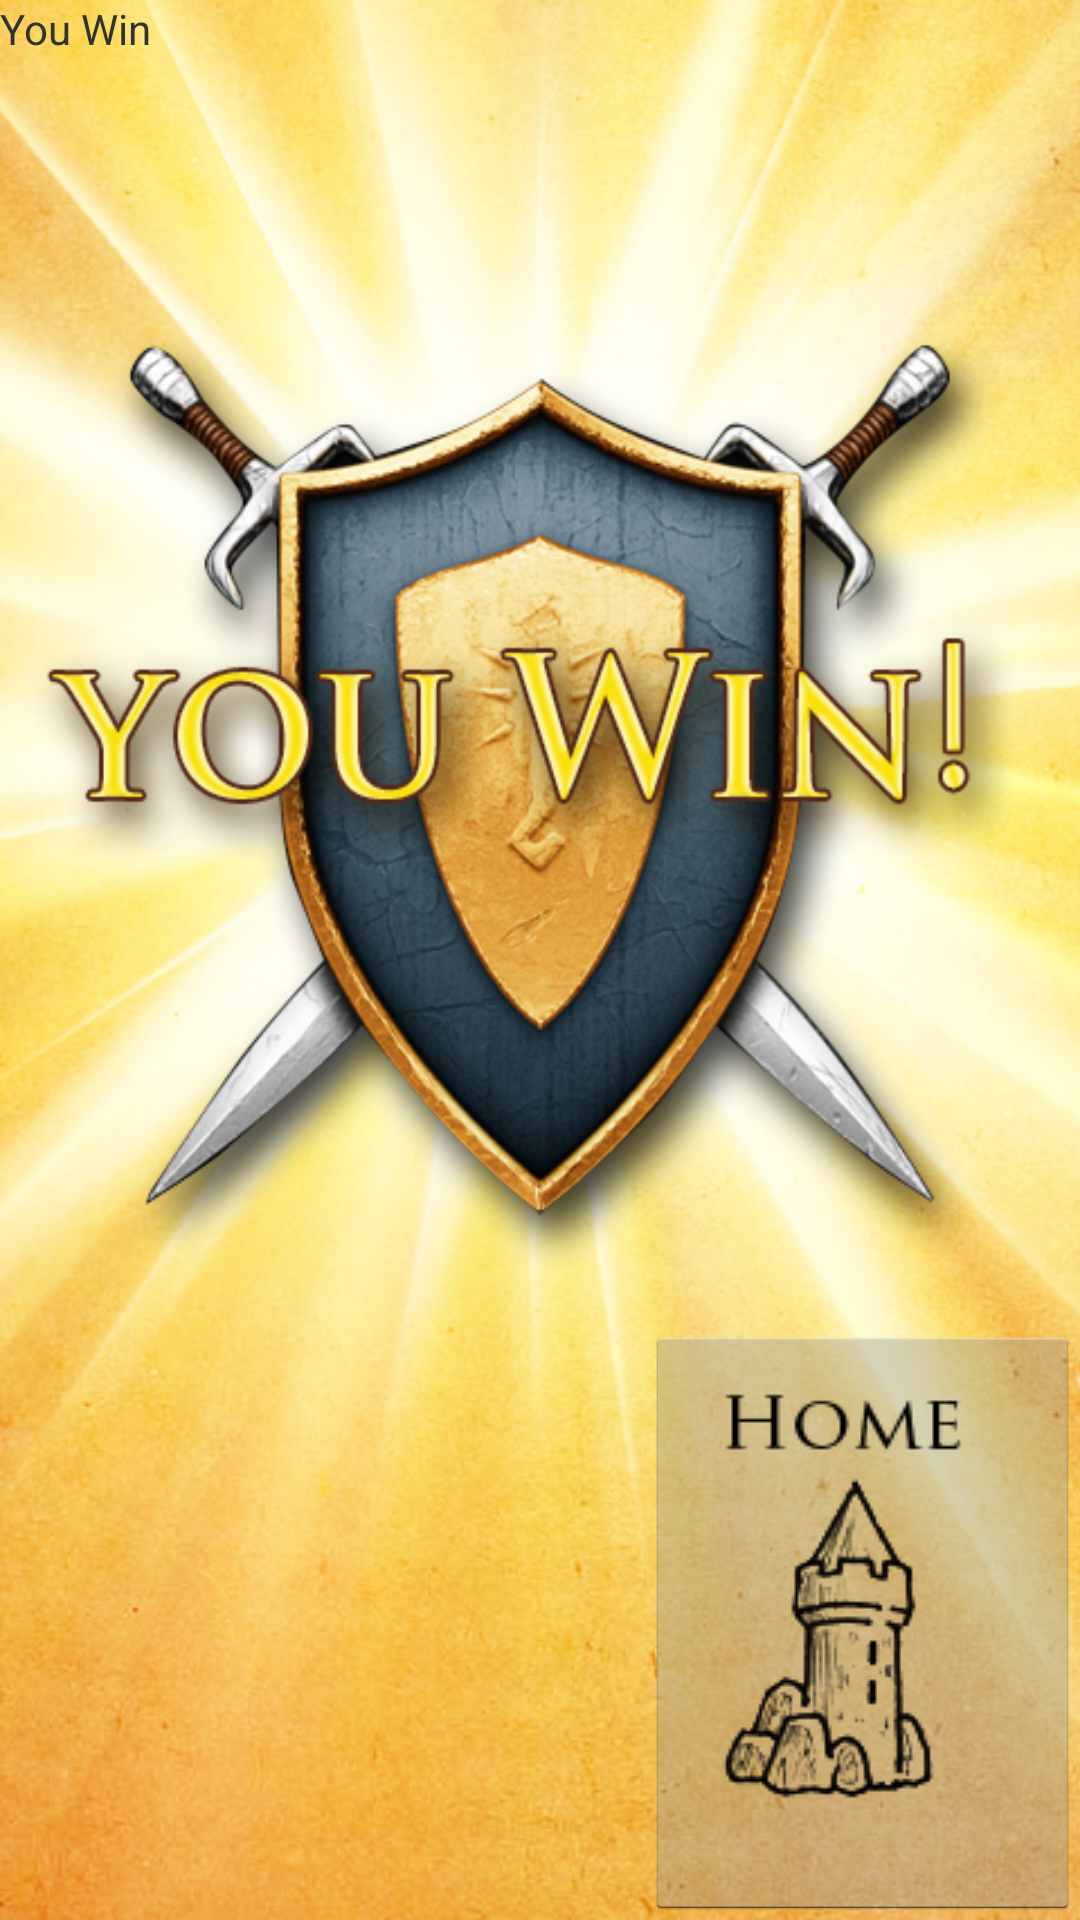

This screen was rendered from an Android layout file. Write that file and the resources it references.
<!-- AndroidManifest.xml: application theme NoActionBar -->
<!-- res/layout/activity_win.xml -->
<RelativeLayout xmlns:android="http://schemas.android.com/apk/res/android"
    xmlns:tools="http://schemas.android.com/tools"
    android:layout_width="match_parent"
    android:layout_height="match_parent"
    android:background="@drawable/win"
    tools:context="${packageName}.${activityClass}" >

    <TextView
        android:id="@+id/textView1"
        android:layout_width="wrap_content"
        android:layout_height="wrap_content"
        android:text="You Win" />

   

    <ImageButton
        android:id="@+id/imageButton1"
        android:layout_width="wrap_content"
        android:layout_height="wrap_content"
        android:layout_alignParentBottom="true"
        android:layout_alignParentRight="true"
        android:src="@drawable/home_trans" />

</RelativeLayout>
<!-- resources referenced by this layout -->
<resources>
  <!-- drawable home_trans: png bitmap (drawable, 22370 bytes) -->
  <!-- drawable win: jpg bitmap (drawable, 367785 bytes) -->
  <style name="NoActionBar" parent="@android:style/Theme.Holo.Light">
      <item name="android:windowActionBar">false</item>
      <item name="android:windowNoTitle">true</item>
  </style>
</resources>
